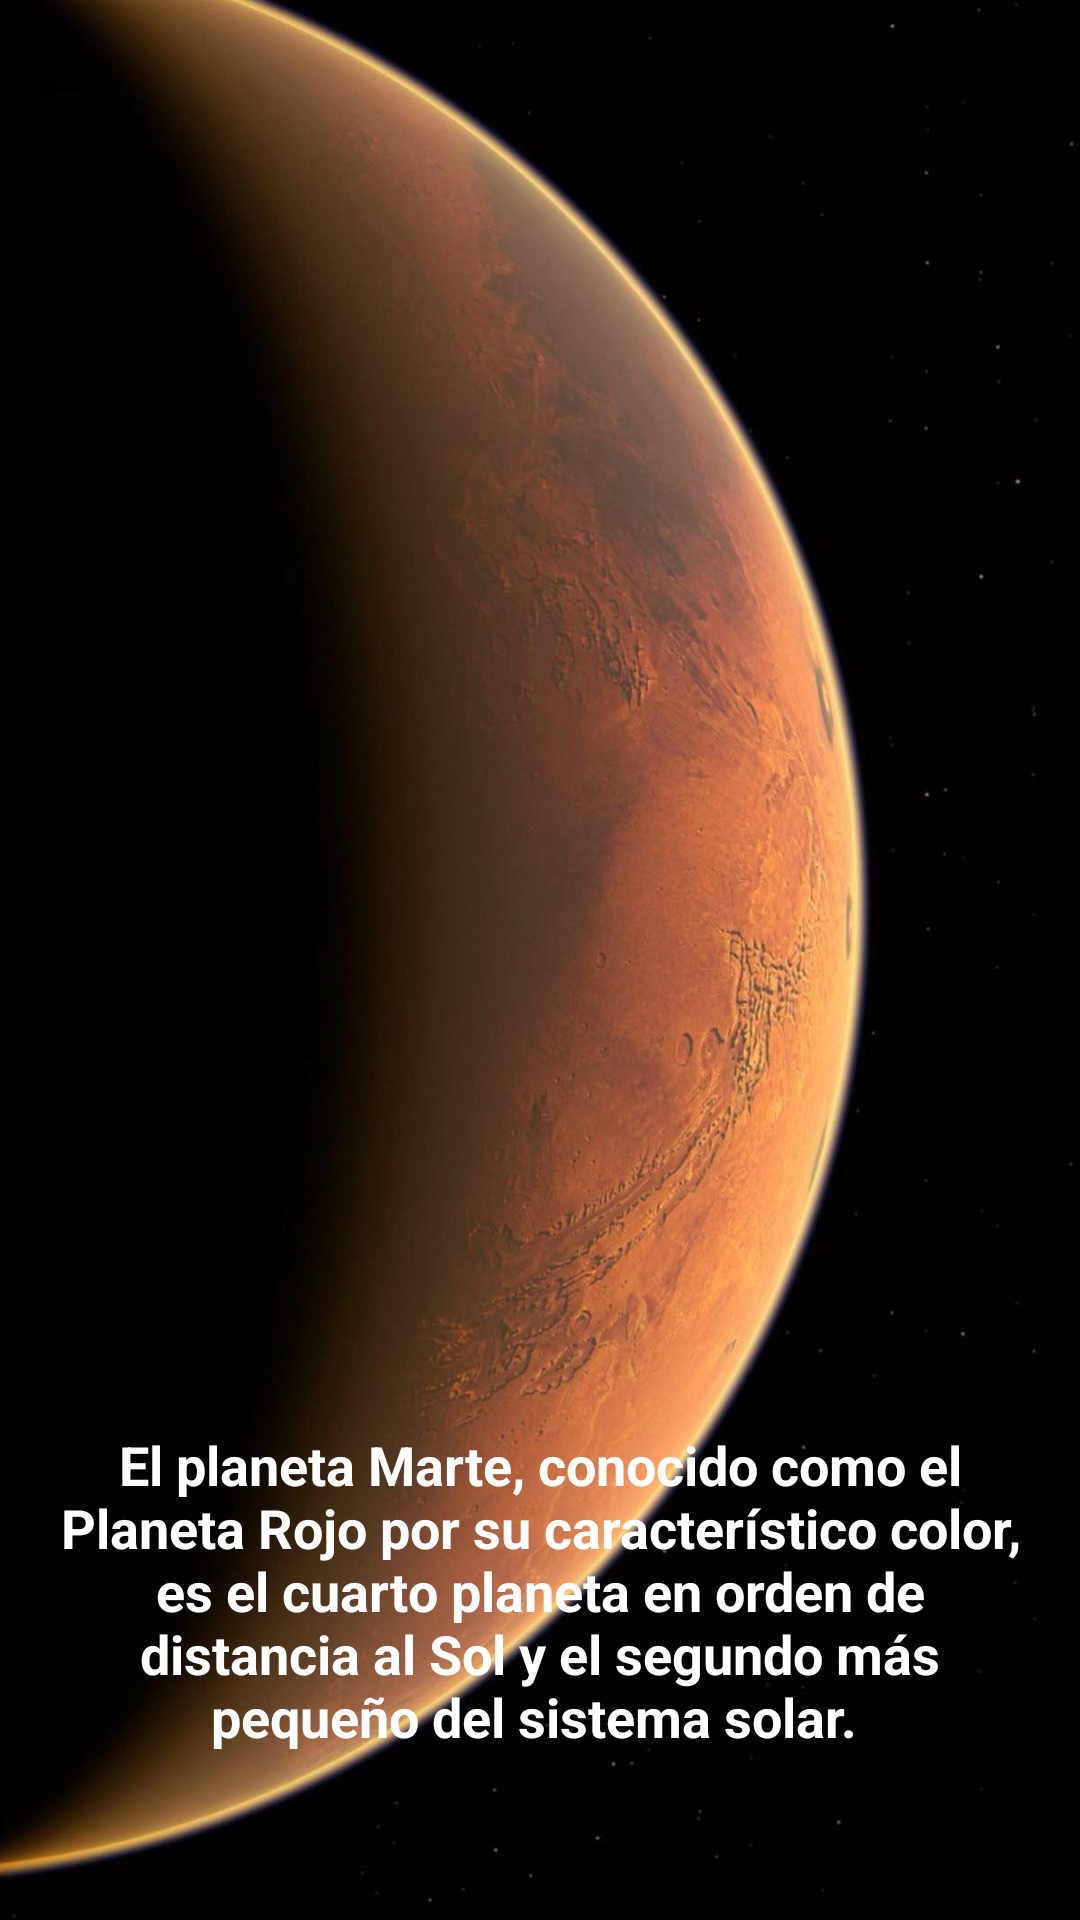

This screen was rendered from an Android layout file. Write that file and the resources it references.
<!-- AndroidManifest.xml: application theme Theme.SistemaSolar -->
<!-- res/layout/activity_marte.xml -->
<?xml version="1.0" encoding="utf-8"?>
<androidx.constraintlayout.widget.ConstraintLayout
    xmlns:android="http://schemas.android.com/apk/res/android"
    xmlns:app="http://schemas.android.com/apk/res-auto"
    android:layout_width="match_parent"
    android:layout_height="match_parent">

    <ImageView
        android:layout_width="match_parent"
        android:layout_height="match_parent"
        android:scaleType="centerCrop"
        android:src="@drawable/marte" />

    <TextView
        android:id="@+id/planetDescription"
        android:layout_width="wrap_content"
        android:layout_height="wrap_content"
        android:layout_marginTop="460dp"
        android:gravity="center"
        android:padding="16dp"
        android:text="El planeta Marte, conocido como el Planeta Rojo por su característico color, es el cuarto planeta en orden de distancia al Sol y el segundo más pequeño del sistema solar. "
        android:textColor="@android:color/white"
        android:textSize="18sp"
        android:textStyle="bold"
        app:layout_constraintEnd_toEndOf="parent"
        app:layout_constraintHorizontal_bias="0.0"
        app:layout_constraintStart_toStartOf="parent"
        app:layout_constraintTop_toTopOf="parent" />

    <Button
        android:id="@+id/backButton"
        android:layout_width="wrap_content"
        android:layout_height="wrap_content"
        android:text="←"
        android:backgroundTint="@android:color/transparent"
        android:textSize="24sp"
        app:layout_constraintStart_toStartOf="parent"
        app:layout_constraintTop_toTopOf="parent"
        android:padding="8dp"/>
</androidx.constraintlayout.widget.ConstraintLayout>
<!-- resources referenced by this layout -->
<resources>
  <!-- drawable marte: jpg bitmap (drawable, 99648 bytes) -->
  <style name="Theme.SistemaSolar" parent="Base.Theme.SistemaSolar">
          
          <item name="android:navigationBarColor">@android:color/transparent</item>
          <item name="android:statusBarColor">@android:color/transparent</item>
          <item name="android:windowLightStatusBar">?attr/isLightTheme</item>
      </style>
</resources>
